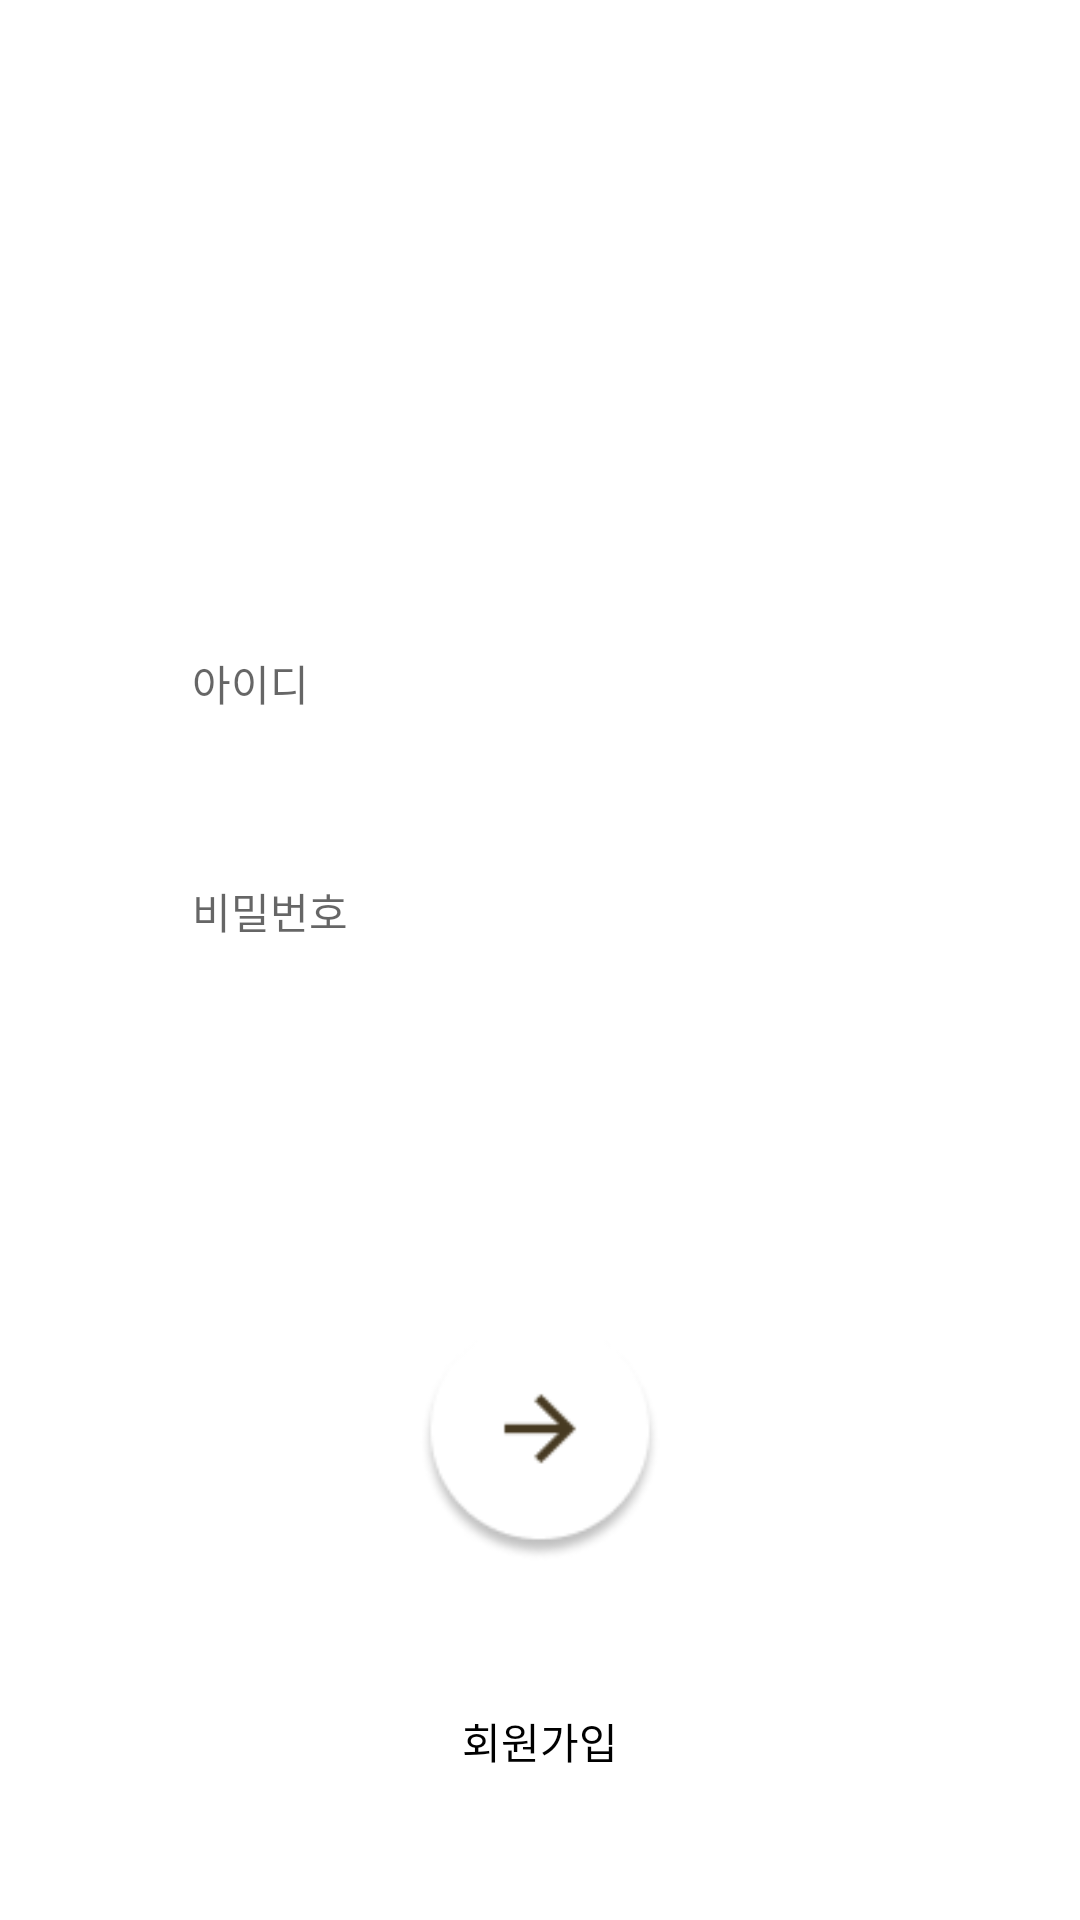

Reconstruct the res/layout file that produces this screen, plus the resources it refers to.
<!-- AndroidManifest.xml: application theme Theme.SafetyManagement2022 -->
<!-- res/layout/activity_login.xml -->
<?xml version="1.0" encoding="utf-8"?>
<layout xmlns:android="http://schemas.android.com/apk/res/android"
    xmlns:app="http://schemas.android.com/apk/res-auto"
    xmlns:tools="http://schemas.android.com/tools">

    <data>

    </data>

    <androidx.constraintlayout.widget.ConstraintLayout
        android:layout_width="match_parent"
        android:layout_height="match_parent"
        tools:context=".ui.account.login.LoginActivity">











        <TextView
            android:id="@+id/tv_login"
            style="@style/TextHeadline1.White"
            android:layout_width="wrap_content"
            android:layout_height="wrap_content"
            android:layout_marginStart="50dp"
            android:layout_marginTop="100dp"
            android:text="@string/label_login"
            app:layout_constraintStart_toStartOf="parent"
            app:layout_constraintTop_toTopOf="parent" />

        <EditText
            android:id="@+id/edit_id"
            style="@style/TextMedium"
            android:layout_width="0dp"
            android:layout_height="48dp"
            android:layout_marginHorizontal="40dp"
            android:layout_marginTop="60dp"
            android:background="@drawable/background_edit"
            android:hint="@string/hint_id"
            android:importantForAutofill="no"
            android:inputType="text"
            app:layout_constraintEnd_toEndOf="parent"
            app:layout_constraintStart_toStartOf="parent"
            app:layout_constraintTop_toBottomOf="@id/tv_login" />

        <EditText
            android:id="@+id/edit_pw"
            style="@style/TextMedium"
            android:layout_width="0dp"
            android:layout_height="48dp"
            android:layout_marginHorizontal="40dp"
            android:layout_marginTop="28dp"
            android:background="@drawable/background_edit"
            android:hint="@string/hint_pw"
            android:importantForAutofill="no"
            android:inputType="textPassword"
            app:layout_constraintEnd_toEndOf="parent"
            app:layout_constraintStart_toStartOf="parent"
            app:layout_constraintTop_toBottomOf="@id/edit_id" />

        <androidx.constraintlayout.widget.Guideline
            android:id="@+id/guideline1"
            android:layout_width="wrap_content"
            android:layout_height="wrap_content"
            android:orientation="horizontal"
            app:layout_constraintGuide_percent="0.75" />

        <ImageButton
            android:id="@+id/btn_next"
            android:layout_width="80dp"
            android:layout_height="80dp"
            android:layout_marginTop="-40dp"
            android:background="@drawable/btn_next"
            android:contentDescription="@string/description_btn_next"
            app:layout_constraintEnd_toEndOf="parent"
            app:layout_constraintStart_toStartOf="parent"
            app:layout_constraintTop_toTopOf="@id/guideline1" />

        <TextView
            android:id="@+id/tv_register"
            style="@style/TextMedium"
            android:layout_width="wrap_content"
            android:layout_height="wrap_content"
            android:text="@string/str_register"
            app:layout_constraintBottom_toBottomOf="parent"
            app:layout_constraintEnd_toEndOf="parent"
            app:layout_constraintStart_toStartOf="parent"
            app:layout_constraintTop_toBottomOf="@id/btn_next" />
    </androidx.constraintlayout.widget.ConstraintLayout>
</layout>
<!-- resources referenced by this layout -->
<resources>
  <!-- drawable background_edit (drawable) -->
  <?xml version="1.0" encoding="utf-8"?>
  <shape xmlns:android="http://schemas.android.com/apk/res/android"
      android:shape="rectangle">
      <solid android:color="@color/white" />
      <corners android:radius="30dp" />
      <padding android:left="24dp" android:right="24dp" />
  </shape>
  <!-- drawable background_gradient_circle (drawable) -->
  <?xml version="1.0" encoding="utf-8"?>
  <layer-list xmlns:android="http://schemas.android.com/apk/res/android">
  
      <item>
          <shape android:shape="rectangle">
              <corners android:bottomRightRadius="360dp"
                  android:bottomLeftRadius="360dp" />
              <gradient
                  android:endColor="@color/app_gradient_end"
                  android:startColor="@color/app_gradient_start"
                  android:angle="40"
                  android:type="linear" />
          </shape>
      </item>
  
  </layer-list>
  <!-- drawable btn_next: png bitmap (drawable, 3527 bytes) -->
  <string name="description_btn_next">다음 버튼</string>
  <string name="description_gradient_background">gradient background</string>
  <string name="hint_id">아이디</string>
  <string name="hint_pw">비밀번호</string>
  <string name="label_login">로그인</string>
  <string name="str_register">회원가입</string>
  <style name="TextHeadline1.White">
          <item name="android:textColor">@color/white</item>
      </style>
  <style name="TextMedium">
          <item name="android:textSize">14sp</item>
          <item name="android:textColor">@color/black</item>
      </style>
  <style name="Theme.SafetyManagement2022" parent="Theme.MaterialComponents.DayNight.NoActionBar">
          
          <item name="colorPrimary">@color/app_gradient_start</item>
          <item name="colorPrimaryVariant">@color/app_gradient_mid</item>
          <item name="colorOnPrimary">@color/white</item>
          
          <item name="colorSecondary">@color/app_gradient_mid</item>
          <item name="colorSecondaryVariant">@color/app_gradient_end</item>
          <item name="colorOnSecondary">@color/black</item>
          
          <item name="android:statusBarColor" tools:targetApi="l">?attr/colorPrimaryVariant</item>
          
      </style>
  <color name="white">#FFFFFFFF</color>
  <color name="app_gradient_end">#FF9F7F</color>
  <color name="app_gradient_start">#FFC589</color>
  <color name="black">#FF000000</color>
  <color name="app_gradient_mid">#FFB183</color>
</resources>
